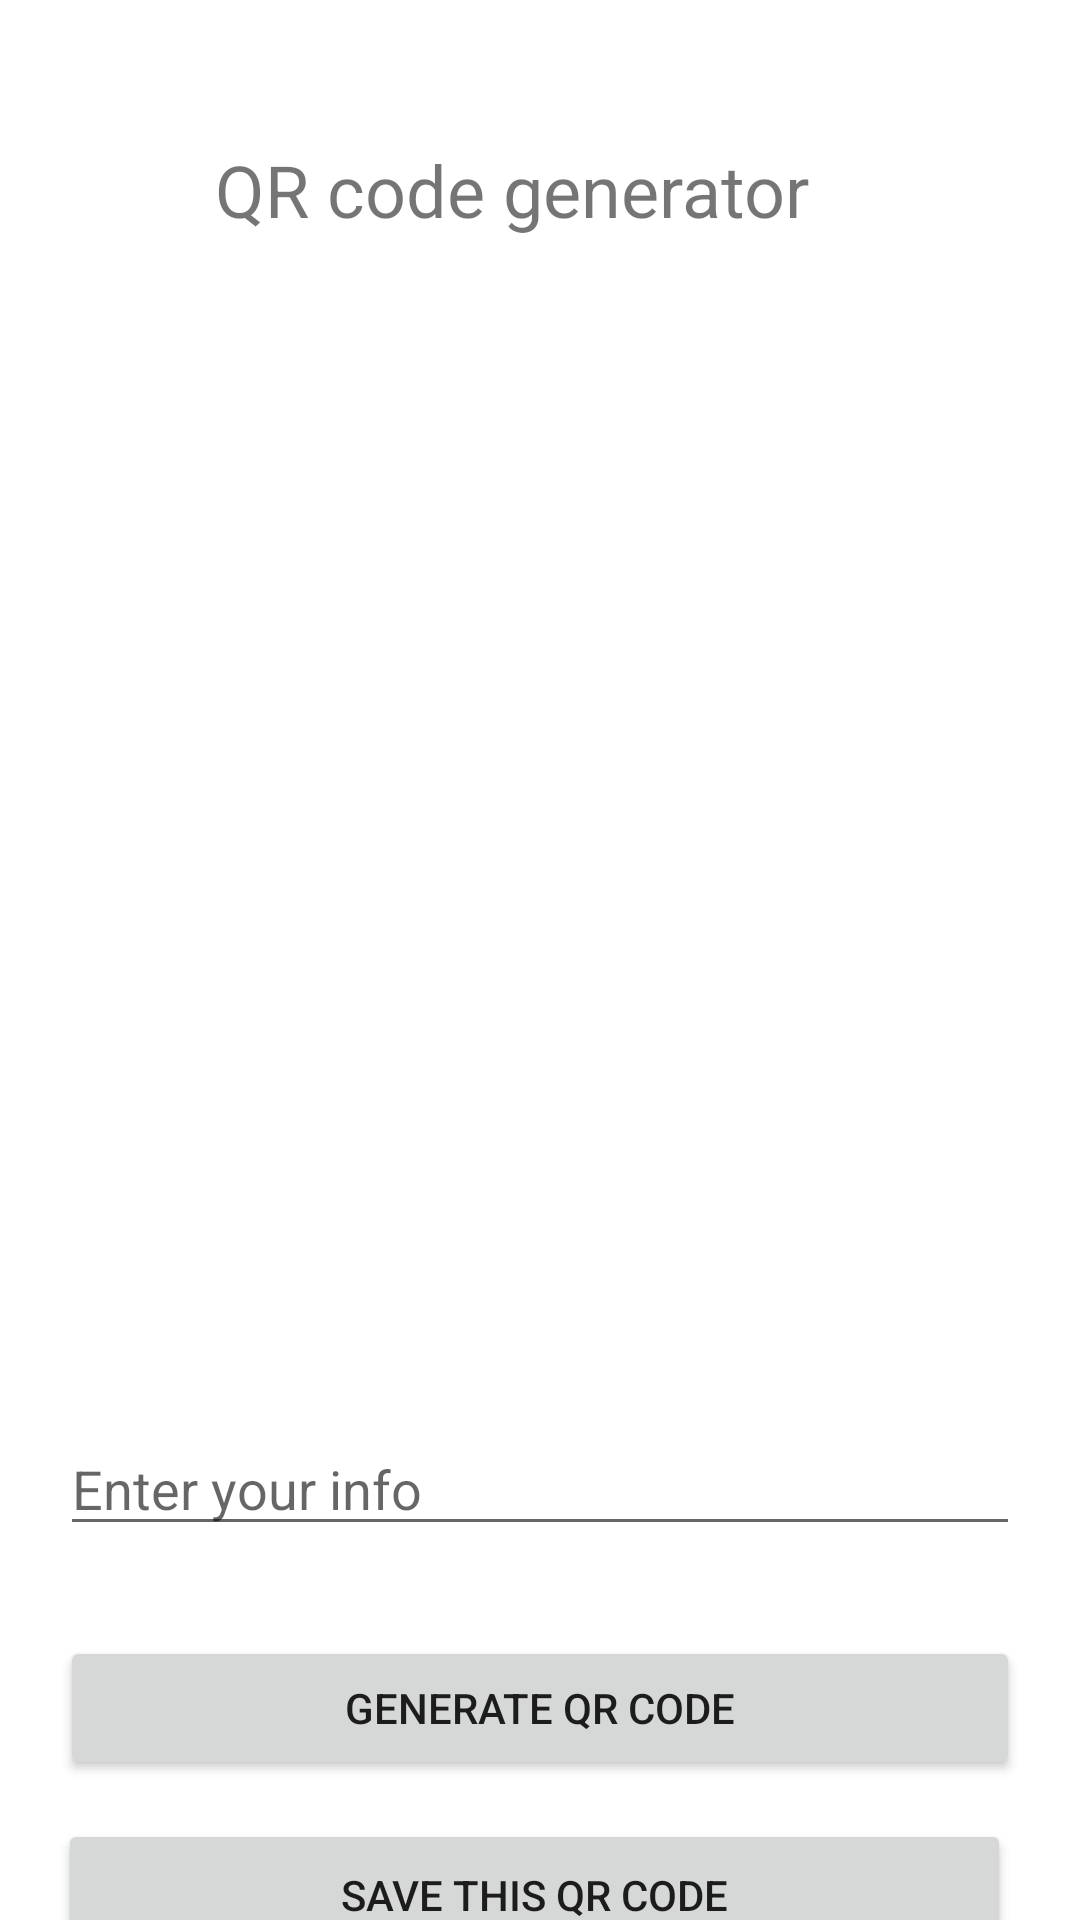

Produce the Android XML layout that renders to this screen, including the resource entries it uses.
<!-- AndroidManifest.xml: application theme Theme.ProReader -->
<!-- res/layout/activity_second.xml -->
<?xml version="1.0" encoding="utf-8"?>
<RelativeLayout
    xmlns:android="http://schemas.android.com/apk/res/android"
    xmlns:app="http://schemas.android.com/apk/res-auto"
    xmlns:tools="http://schemas.android.com/tools"
    android:layout_width="match_parent"
    android:layout_height="match_parent"
    tools:context=".SecondActivity">
    

    

    

    <ImageView
        android:id="@+id/idIVQrcode"
        android:layout_width="300dp"
        android:layout_height="300dp"
        android:layout_alignParentStart="true"
        android:layout_alignParentTop="true"
        android:layout_alignParentEnd="true"
        android:layout_marginStart="52dp"
        android:layout_marginTop="138dp"
        android:layout_marginEnd="59dp"
        android:background="#FFFFFF"
        android:contentDescription="@string/qr_code"
        app:srcCompat="@drawable/ic_baseline_qr_code_24" />

    <EditText
        android:id="@+id/idEdt"
        android:layout_width="match_parent"
        android:layout_height="wrap_content"
        android:layout_below="@id/idIVQrcode"
        android:layout_marginStart="20dp"
        android:layout_marginTop="36dp"
        android:layout_marginEnd="20dp"
        android:autofillHints=""
        android:hint="@string/enter_your_info"
        android:inputType="text"
        tools:ignore="TouchTargetSizeCheck,TextContrastCheck" />

    <Button
        android:id="@+id/idBtnGenerateQR"
        android:layout_width="match_parent"
        android:layout_height="wrap_content"
        android:layout_below="@id/idEdt"
        android:layout_marginStart="20dp"
        android:layout_marginTop="30dp"
        android:layout_marginEnd="20dp"
        android:text="@string/generate_qr_code" />

    <Button
        android:id="@+id/savethis"
        android:layout_width="369dp"
        android:layout_height="51dp"
        android:layout_below="@+id/idEdt"
        android:layout_alignStart="@+id/idBtnGenerateQR"
        android:layout_alignBottom="@+id/idBtnGenerateQR"
        android:layout_alignParentEnd="true"
        android:layout_marginStart="-1dp"
        android:layout_marginTop="91dp"
        android:layout_marginEnd="23dp"
        android:layout_marginBottom="-64dp"
        android:text="SAVE THIS QR CODE" />

    <TextView
        android:id="@+id/textView5"
        android:layout_width="320dp"
        android:layout_height="95dp"
        android:layout_above="@+id/idBtnGenerateQR"
        android:layout_alignParentStart="true"
        android:layout_alignParentTop="true"
        android:layout_alignParentEnd="true"
        android:layout_marginStart="36dp"
        android:layout_marginTop="47dp"
        android:layout_marginEnd="55dp"
        android:layout_marginBottom="407dp"
        android:text="QR code generator"
        android:textAlignment="center"
        android:textSize="24sp" />

</RelativeLayout>
<!-- resources referenced by this layout -->
<resources>
  <string name="enter_your_info">Enter your info</string>
  <string name="generate_qr_code">Generate QR Code</string>
  <string name="qr_code">qr_code</string>
  <style name="Theme.ProReader" parent="Theme.MaterialComponents.DayNight.DarkActionBar">
          
          <item name="colorPrimary">#00F85B</item>
          <item name="colorPrimaryVariant">#00F85B</item>
          <item name="colorOnPrimary">@color/white</item>
          
          <item name="colorSecondary">@color/teal_200</item>
          <item name="colorSecondaryVariant">@color/teal_700</item>
          <item name="colorOnSecondary">@color/black</item>
          
          <item name="android:statusBarColor">#00F85B</item>
          
          
      </style>
  <color name="white">#FFFFFFFF</color>
  <color name="teal_200">#FF03DAC5</color>
  <color name="teal_700">#FF018786</color>
  <color name="black">#FF000000</color>
</resources>
